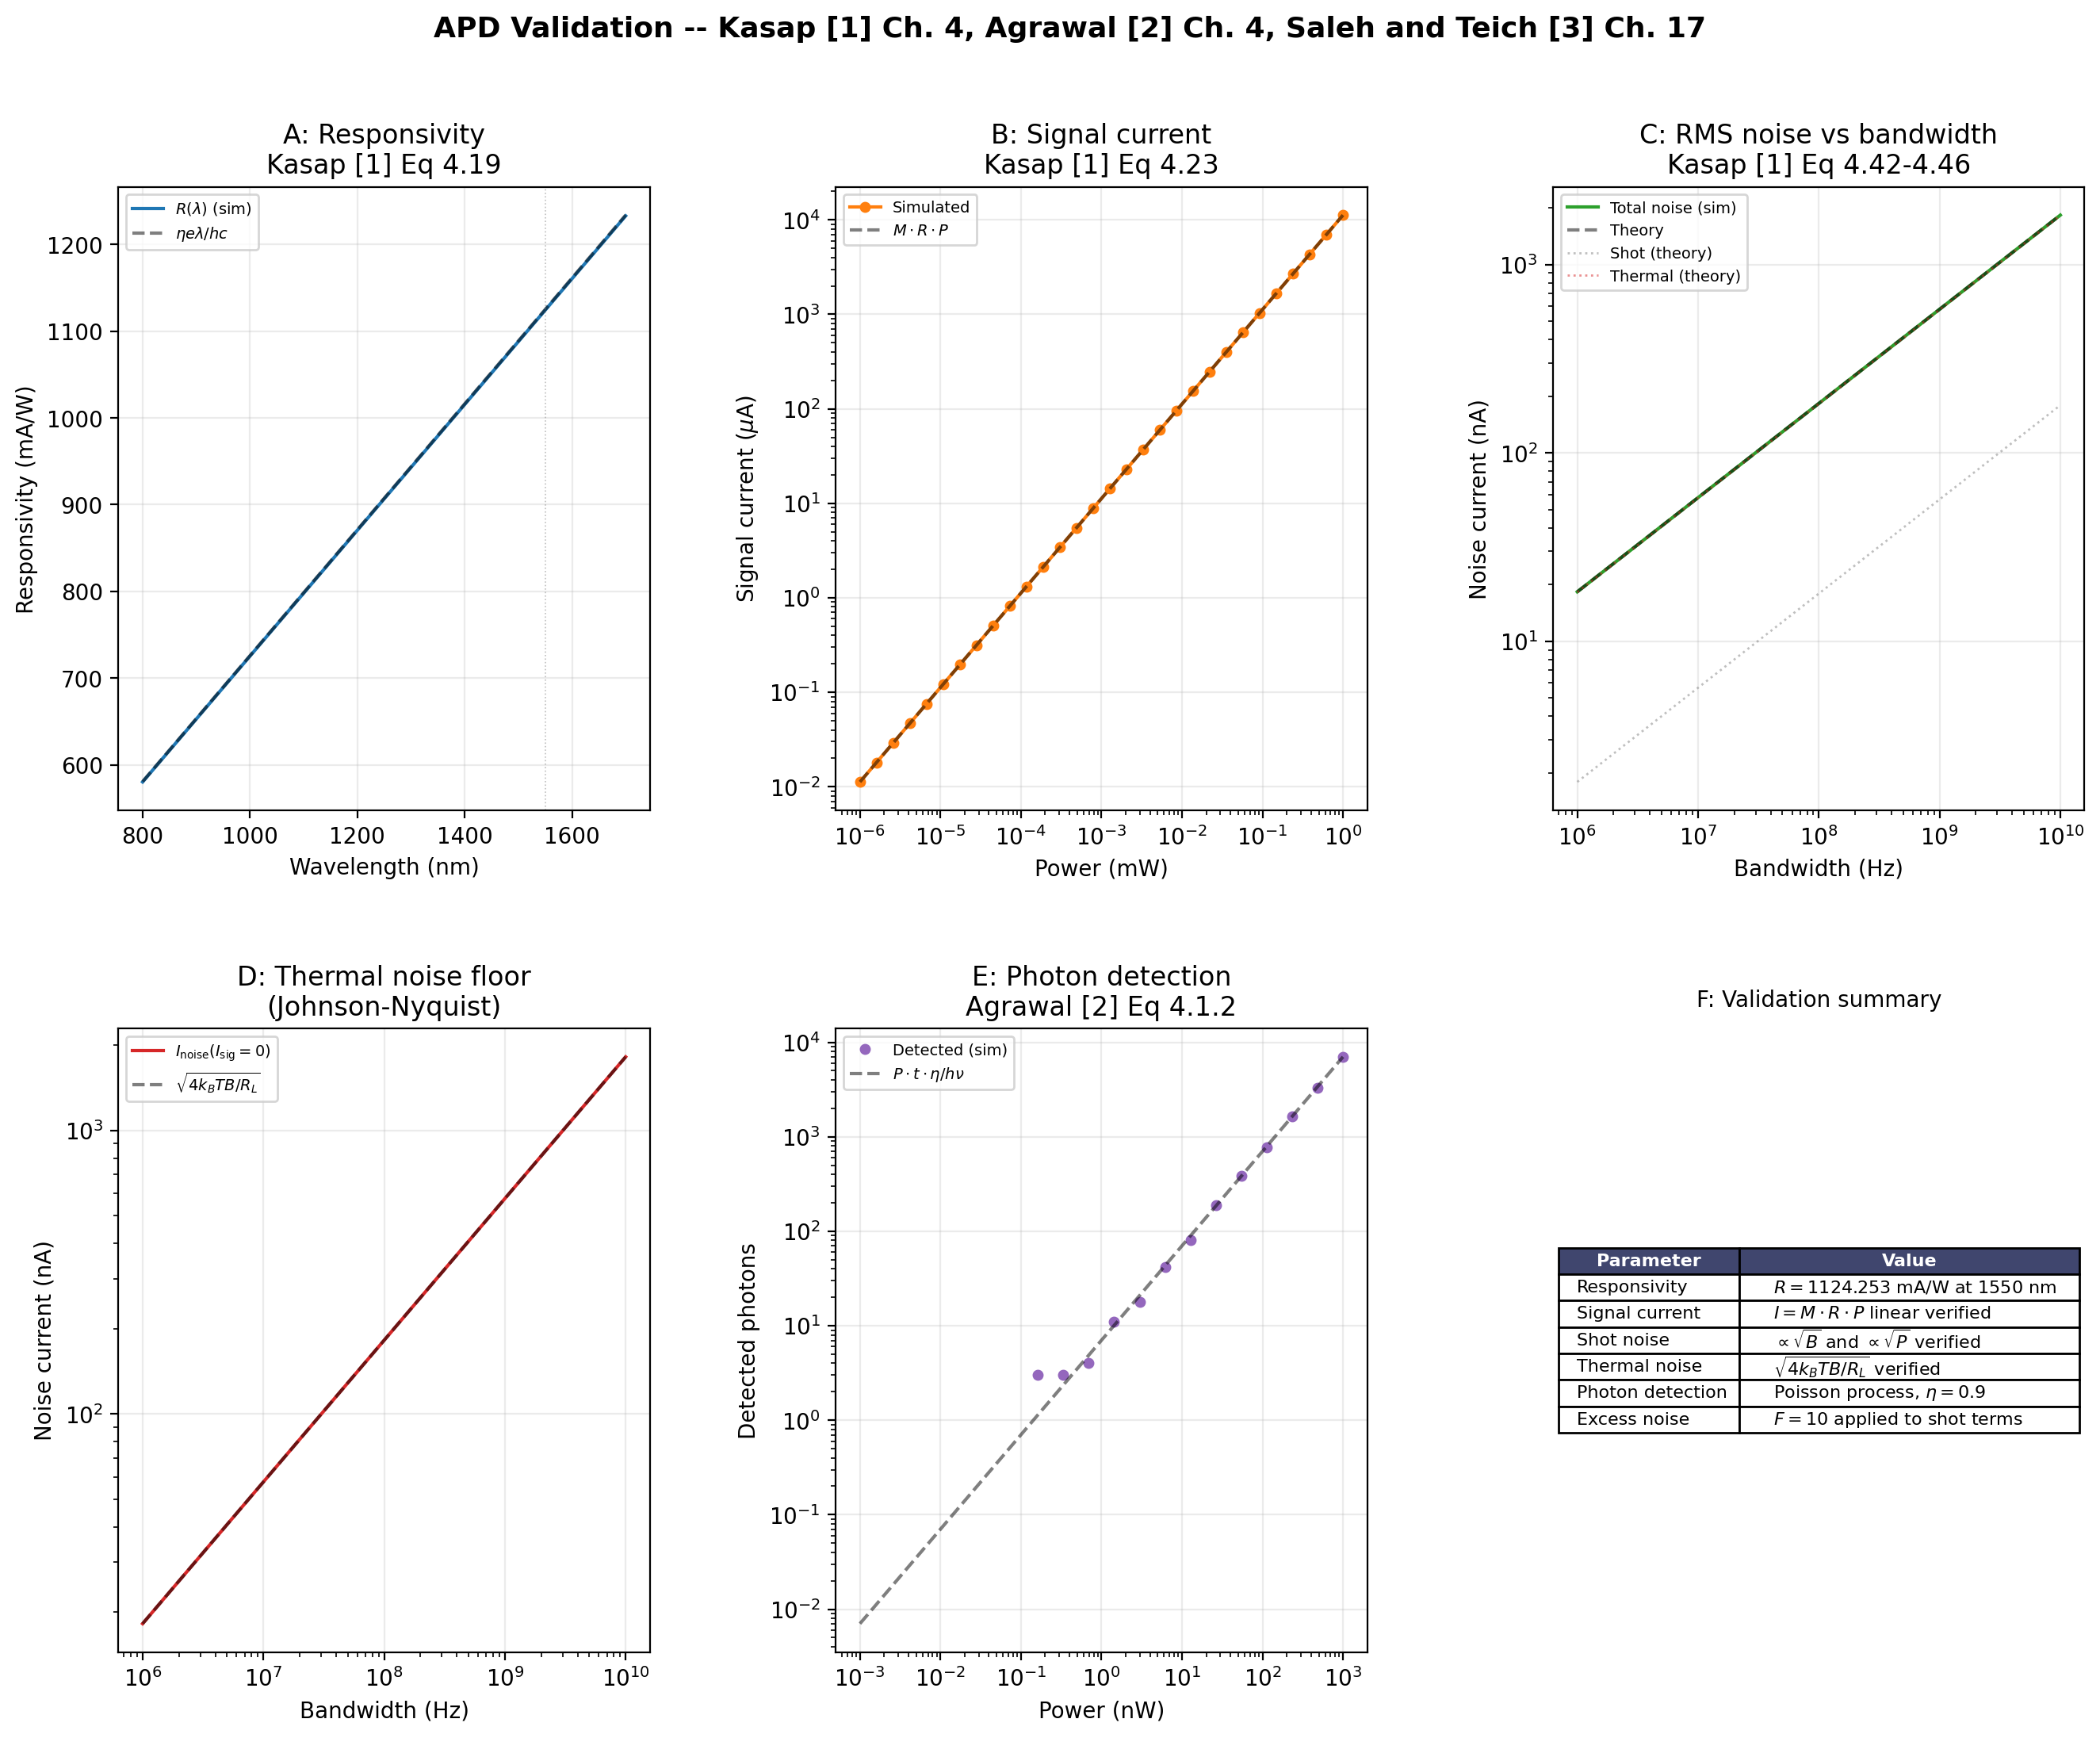

The table this chart was drawn from, first rows:
power_W, I_signal_sim, I_signal_theory
1.000000000000000062e-09, 1.124252942952007332e-08, 1.124252942952007332e-08
1.610262027560942496e-09, 1.810341823409255766e-08, 1.810341823409255766e-08
2.592943797404666972e-09, 2.915124695141349872e-08, 2.915124695141349872e-08
4.175318936560408731e-09, 4.694114602191284506e-08, 4.694114602191284506e-08
6.723357536499335288e-09, 7.558754496927935131e-08, 7.558754496927935131e-08
1.082636733874054085e-08, 1.217157534205854288e-07, 1.217157534205854288e-07
1.743328822199987148e-08, 1.959942558891392196e-07, 1.959942558891392196e-07
2.807216203941175502e-08, 3.156021078783428455e-07, 3.156021078783428455e-07
4.520353656360240547e-08, 5.082020901346866253e-07, 5.082020901346866253e-07
7.278953843983146336e-08, 8.183385280709877815e-07, 8.183385280709877815e-07
1.172102297533479391e-07, 1.317739457442823301e-06, 1.317739457442823301e-06
1.887391822135099591e-07, 2.121905810538937068e-06, 2.121905810538937068e-06
3.039195382313194595e-07, 3.416824352771759542e-06, 3.416824352771759542e-06
4.893900918477499369e-07, 5.501982510113860164e-06, 5.501982510113860164e-06
7.880462815669903832e-07, 8.859633512340750626e-06, 8.859633512340750626e-06
1.268961003167923369e-06, 1.426633142302869182e-05, 1.426633142302869182e-05
2.043359717856939508e-06, 2.297253176310247403e-05, 2.297253176310247403e-05
3.290344562312670929e-06, 3.699179557506154391e-05, 3.699179557506154391e-05
5.298316906283701694e-06, 5.956648374581825615e-05, 5.956648374581825615e-05
8.531678524172813788e-06, 9.591764689121723897e-05, 9.591764689121723897e-05
1.373823795883263749e-05, 1.544525445619256815e-04, 1.544525445619256815e-04
2.212216291070450108e-05, 2.487090675682327541e-04, 2.487090675682327541e-04
3.562247890262444433e-05, 4.004867674152132184e-04, 4.004867674152132184e-04
5.736152510448681103e-05, 6.448886341093474240e-04, 6.448886341093474240e-04
9.236708571873865803e-05, 1.038439679511922583e-03, 1.038439679511922583e-03
1.487352107293511694e-04, 1.672159983830600206e-03, 1.672159983830600206e-03
2.395026619987485961e-04, 2.692615725969329556e-03, 2.692615725969329556e-03
3.856620421163472427e-04, 4.335816858341843064e-03, 4.335816858341843064e-03
6.210169418915616581e-04, 6.981801245446438500e-03, 6.981801245446438500e-03
1.000000000000000021e-03, 1.124252942952007166e-02, 1.124252942952007166e-02
